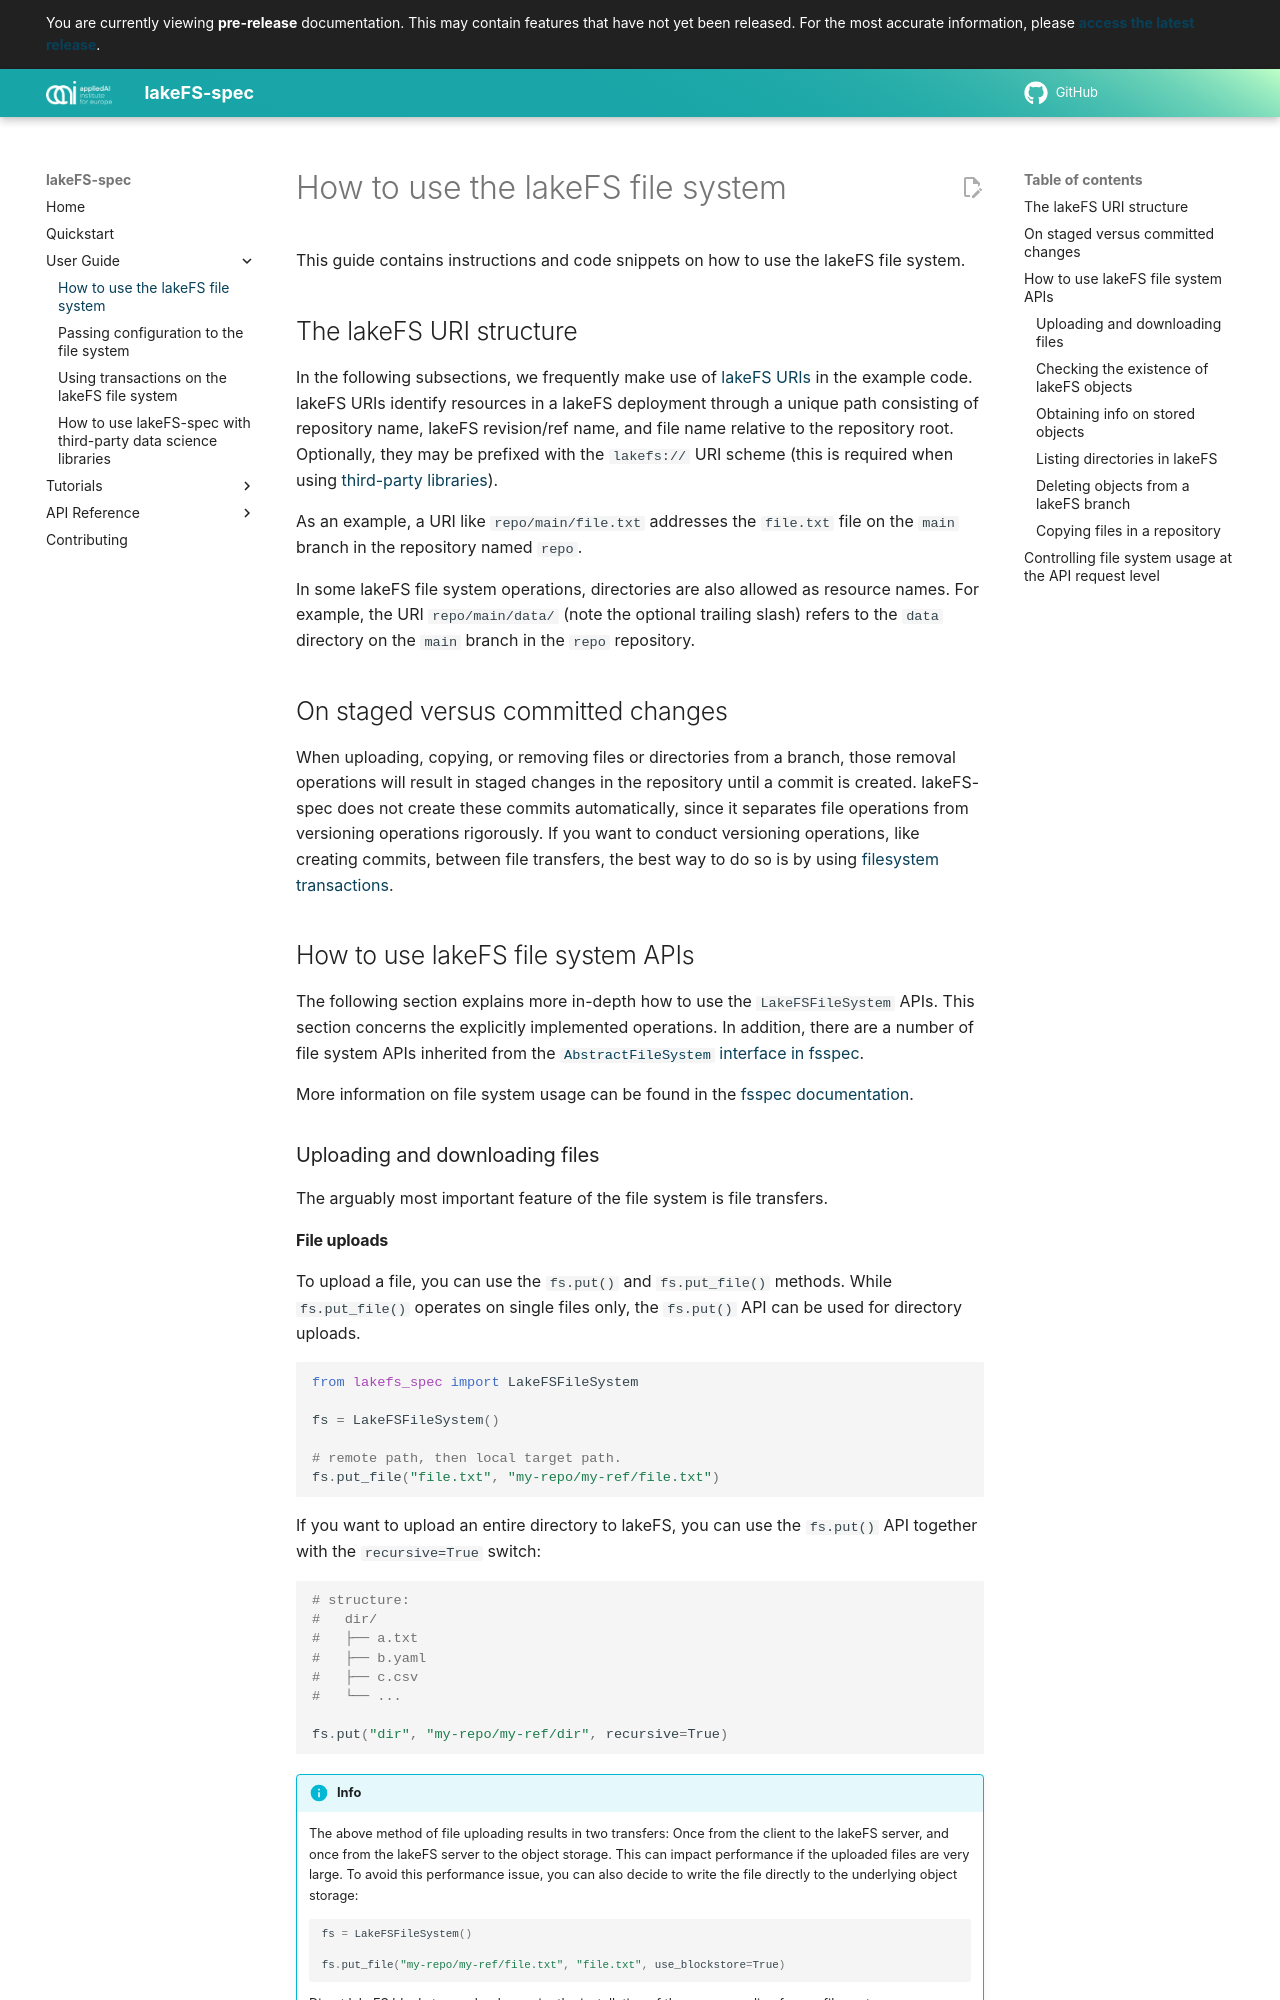

repository: aai-institute/lakefs-spec · page: development/guides/filesystem-usage/index.html · generator: mkdocs

# How to use the lakeFS file system

This guide contains instructions and code snippets on how to use the lakeFS file system.

## The lakeFS URI structure

In the following subsections, we frequently make use of [lakeFS URIs](https://docs.lakefs.io/understand/model.html#lakefs-protocol-uris) in the example code.
lakeFS URIs identify resources in a lakeFS deployment through a unique path consisting of repository name, lakeFS revision/ref name, and file name relative to the repository root. Optionally, they may be prefixed with the `lakefs://` URI scheme (this is required when using [third-party libraries](integrations.md)).

As an example, a URI like `repo/main/file.txt` addresses the `file.txt` file on the `main` branch in the repository named `repo`.

In some lakeFS file system operations, directories are also allowed as resource names.
For example, the URI `repo/main/data/` (note the optional trailing slash) refers to the `data` directory on the `main` branch in the `repo` repository.

## On staged versus committed changes

When uploading, copying, or removing files or directories from a branch, those removal operations will result in staged changes in the repository until a commit is created.
lakeFS-spec does not create these commits automatically, since it separates file operations from versioning operations rigorously.
If you want to conduct versioning operations, like creating commits, between file transfers, the best way to do so is by using [filesystem transactions](transactions.md).

## How to use lakeFS file system APIs

The following section explains more in-depth how to use the `LakeFSFileSystem` APIs.
This section concerns the explicitly implemented operations. In addition, there are a number of file system APIs inherited from the [`AbstractFileSystem` interface in fsspec](https://filesystem-spec.readthedocs.io/en/latest/api.html#fsspec.spec.AbstractFileSystem).

More information on file system usage can be found in the [fsspec documentation](https://filesystem-spec.readthedocs.io/en/latest/usage.html#use-a-file-system).

### Uploading and downloading files

The arguably most important feature of the file system is file transfers.
